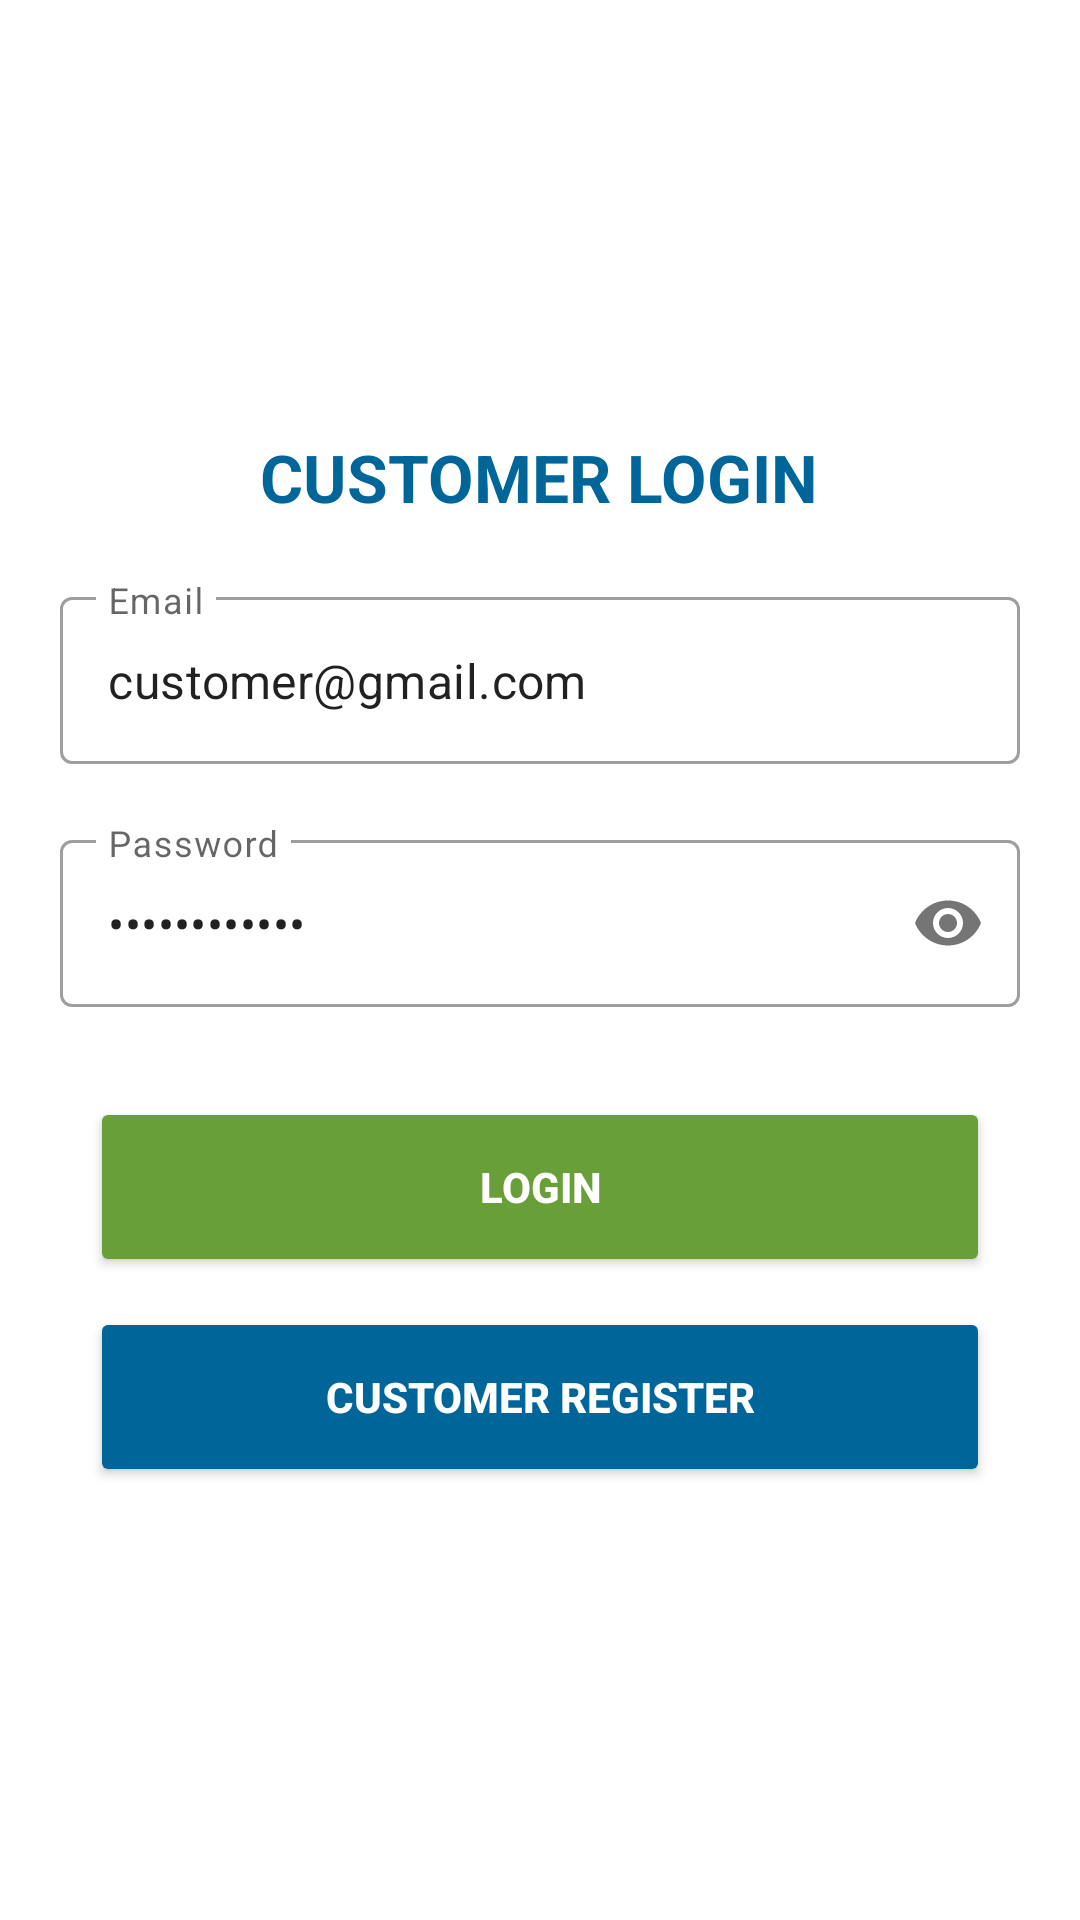

Here is an Android app screen rendered from its layout file. Give the layout XML and the strings, colors and styles it references.
<!-- AndroidManifest.xml: application theme Theme.OnlineNetBanking -->
<!-- res/layout/activity_customer_login.xml -->
<?xml version="1.0" encoding="utf-8"?>
<RelativeLayout xmlns:android="http://schemas.android.com/apk/res/android"
    xmlns:app="http://schemas.android.com/apk/res-auto"
    xmlns:tools="http://schemas.android.com/tools"
    android:layout_width="match_parent"
    android:layout_height="match_parent"
    android:gravity="center"
    tools:context=".CustomerLoginActivity">

    <TextView
        android:id="@+id/text"
        android:layout_width="wrap_content"
        android:layout_height="wrap_content"
        android:text="Customer Login"
        android:layout_centerHorizontal="true"
        android:textStyle="bold"
        android:textAllCaps="true"
        android:textSize="22sp"
        android:textColor="@color/primary"
        tools:ignore="HardcodedText" />

    <com.google.android.material.textfield.TextInputLayout
        android:id="@+id/emailLayout"
        android:layout_width="match_parent"
        android:layout_height="wrap_content"
        android:layout_margin="20dp"
        style="@style/Widget.MaterialComponents.TextInputLayout.OutlinedBox"
        android:layout_below="@id/text">

        <EditText
            android:layout_width="match_parent"
            android:layout_height="wrap_content"
            android:id="@+id/email"
            android:hint="Email"
            android:text="customer@gmail.com"
            android:inputType="textEmailAddress"
            tools:ignore="HardcodedText" />

    </com.google.android.material.textfield.TextInputLayout>


    <com.google.android.material.textfield.TextInputLayout
        android:id="@+id/passwordLayout"
        android:layout_width="match_parent"
        android:layout_height="wrap_content"
        android:layout_marginLeft="20dp"
        android:layout_marginRight="20dp"
        app:passwordToggleEnabled="true"
        style="@style/Widget.MaterialComponents.TextInputLayout.OutlinedBox"
        android:layout_below="@id/emailLayout">

        <EditText
            android:layout_width="match_parent"
            android:layout_height="wrap_content"
            android:id="@+id/password"
            android:hint="Password"
            android:text="Customer@123"
            android:inputType="textPassword"
            tools:ignore="HardcodedText" />

    </com.google.android.material.textfield.TextInputLayout>

    <Button
        android:id="@+id/btnLogin"
        android:layout_width="match_parent"
        android:layout_height="60dp"
        android:textColor="@color/white"
        android:textStyle="bold"
        android:backgroundTint="@color/green"
        android:layout_below="@id/passwordLayout"
        android:text="Login"
        android:layout_marginTop="30dp"
        android:layout_marginLeft="30dp"
        android:layout_marginRight="30dp"
        tools:ignore="HardcodedText" />

    <Button
        android:id="@+id/btnRegister"
        android:layout_width="match_parent"
        android:layout_height="60dp"
        android:textColor="@color/white"
        android:textStyle="bold"
        android:backgroundTint="@color/primary"
        android:layout_below="@id/btnLogin"
        android:text="Customer Register"
        android:layout_marginTop="10dp"
        android:layout_marginLeft="30dp"
        android:layout_marginRight="30dp"
        tools:ignore="HardcodedText" />



</RelativeLayout>
<!-- resources referenced by this layout -->
<resources>
  <color name="green">#689F38</color>
  <color name="primary">#006699</color>
  <color name="white">#ffffff</color>
  <style name="Theme.OnlineNetBanking" parent="Theme.MaterialComponents.Light.NoActionBar">
          
          <item name="android:forceDarkAllowed" tools:targetApi="q">false</item>
          <item name="colorPrimary">@color/primary</item>
          <item name="colorPrimaryVariant">@color/primary</item>
          <item name="colorOnPrimary">@color/white</item>
          
          <item name="colorSecondary">@color/teal_200</item>
          <item name="colorSecondaryVariant">@color/teal_700</item>
          <item name="colorOnSecondary">@color/black</item>
          
          <item name="android:statusBarColor" tools:targetApi="l">?attr/colorPrimaryVariant</item>
          
      </style>
  <color name="teal_200">#FF03DAC5</color>
  <color name="teal_700">#FF018786</color>
  <color name="black">#282828</color>
</resources>
